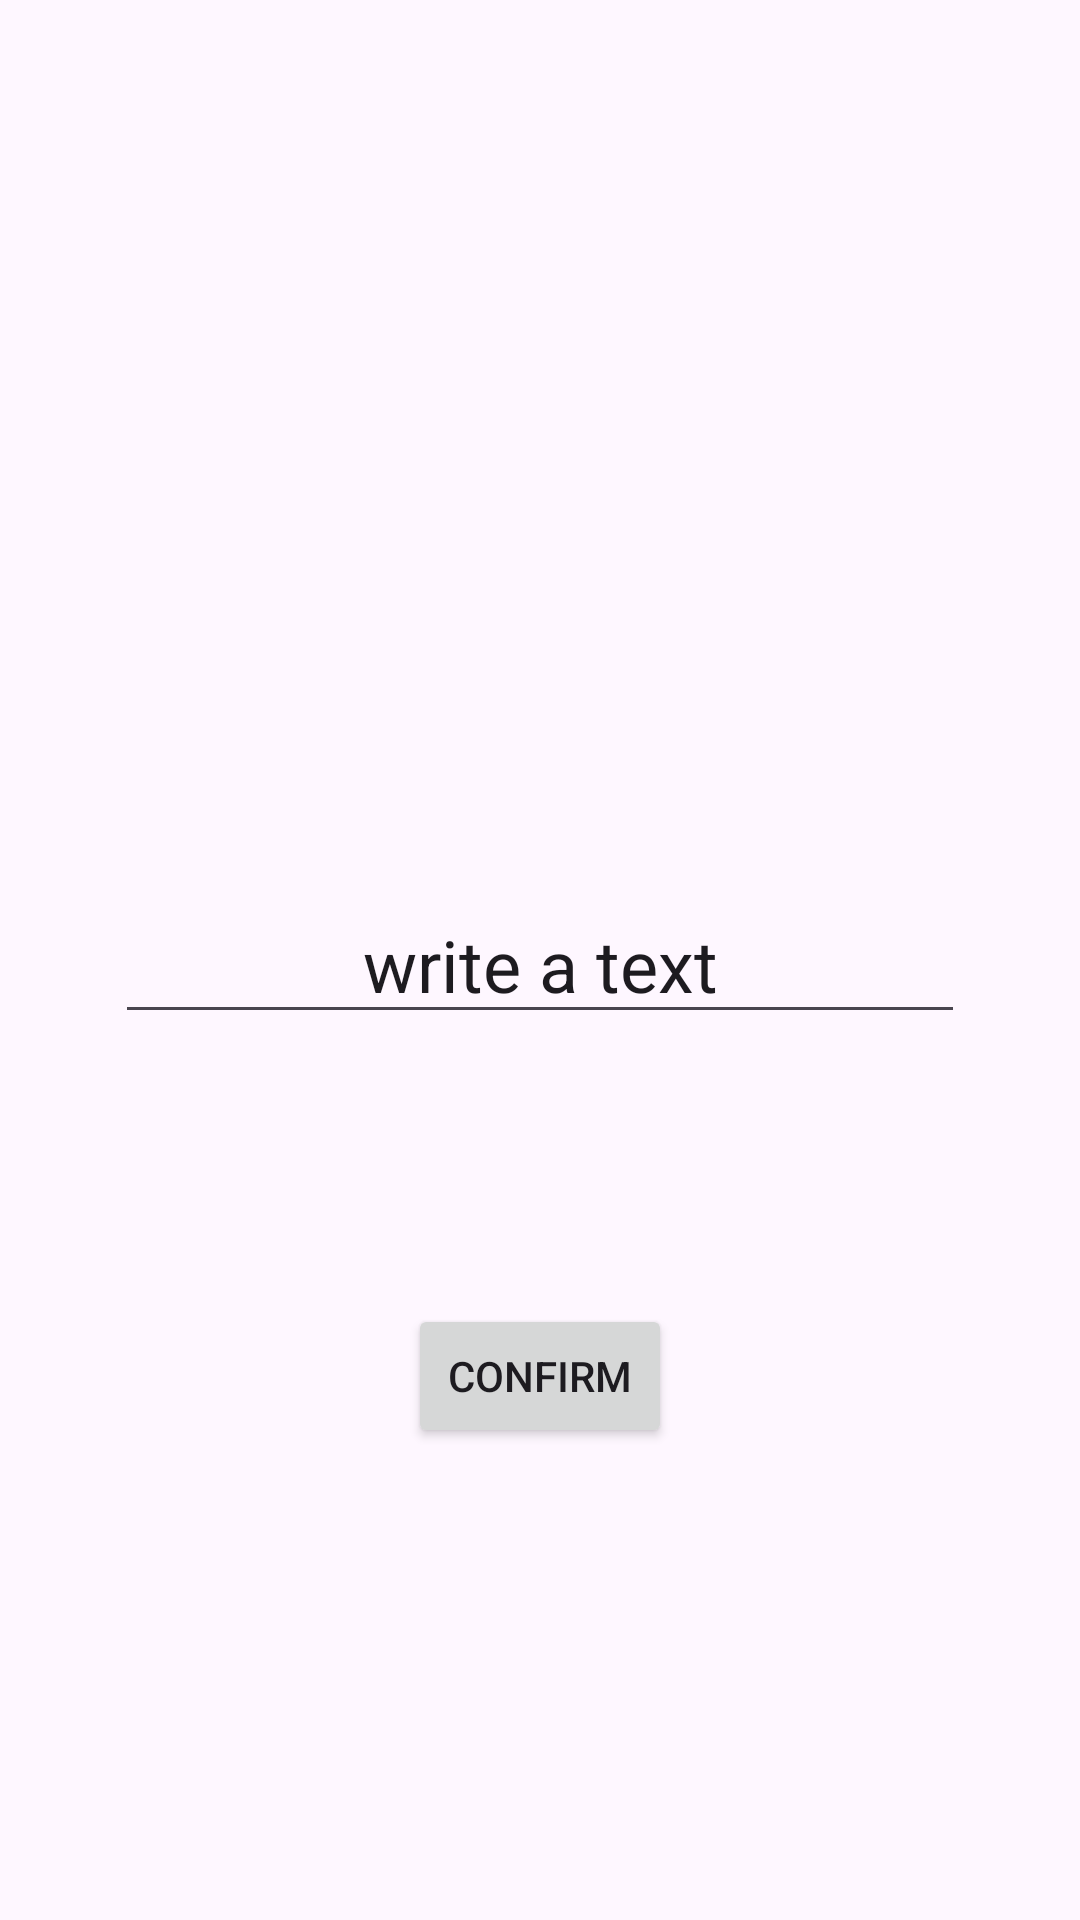

Reconstruct the res/layout file that produces this screen, plus the resources it refers to.
<!-- AndroidManifest.xml: activity theme Theme.Ex2_lab3 -->
<!-- res/layout/activity_second.xml -->
<?xml version="1.0" encoding="utf-8"?>
<androidx.constraintlayout.widget.ConstraintLayout xmlns:android="http://schemas.android.com/apk/res/android"
    xmlns:app="http://schemas.android.com/apk/res-auto"
    xmlns:tools="http://schemas.android.com/tools"
    android:id="@+id/main"
    android:layout_width="match_parent"
    android:layout_height="match_parent"
    tools:context=".SecondActivity">

    <TextView
        android:id="@+id/secondATextView"
        android:layout_width="204dp"
        android:layout_height="0dp"
        android:layout_marginTop="170dp"
        android:layout_marginBottom="127dp"
        android:gravity="center"
        android:text="@string/second_activity"
        android:textAlignment="center"
        android:textSize="24sp"
        app:layout_constraintBottom_toTopOf="@+id/editText2"
        app:layout_constraintEnd_toEndOf="parent"
        app:layout_constraintStart_toStartOf="parent"
        app:layout_constraintTop_toTopOf="parent" />

    <EditText
        android:id="@+id/editText2"
        android:layout_width="wrap_content"
        android:layout_height="wrap_content"
        android:autofillHints="text"
        android:ems="10"
        android:gravity="center"
        android:hint="@string/text"
        android:inputType="text"
        android:text="@string/write_a_text"
        android:textAlignment="center"
        android:textSize="24sp"
        app:layout_constraintBottom_toBottomOf="parent"
        app:layout_constraintEnd_toEndOf="parent"
        app:layout_constraintStart_toStartOf="parent"
        app:layout_constraintTop_toTopOf="parent" />

    <Button
        android:id="@+id/button2"
        android:layout_width="wrap_content"
        android:layout_height="wrap_content"
        android:layout_marginTop="90dp"
        android:text="@string/confirm"
        app:layout_constraintEnd_toEndOf="parent"
        app:layout_constraintStart_toStartOf="parent"
        app:layout_constraintTop_toBottomOf="@+id/editText2" />
</androidx.constraintlayout.widget.ConstraintLayout>
<!-- resources referenced by this layout -->
<resources>
  <string name="confirm">Confirm</string>
  <string name="second_activity">Second Activity</string>
  <string name="text">text</string>
  <string name="write_a_text">write a text</string>
  <style name="Theme.Ex2_lab3" parent="Base.Theme.Ex2_lab3" />
  <style name="Base.Theme.Ex2_lab3" parent="Theme.Material3.DayNight.NoActionBar">
          
          
      </style>
</resources>
